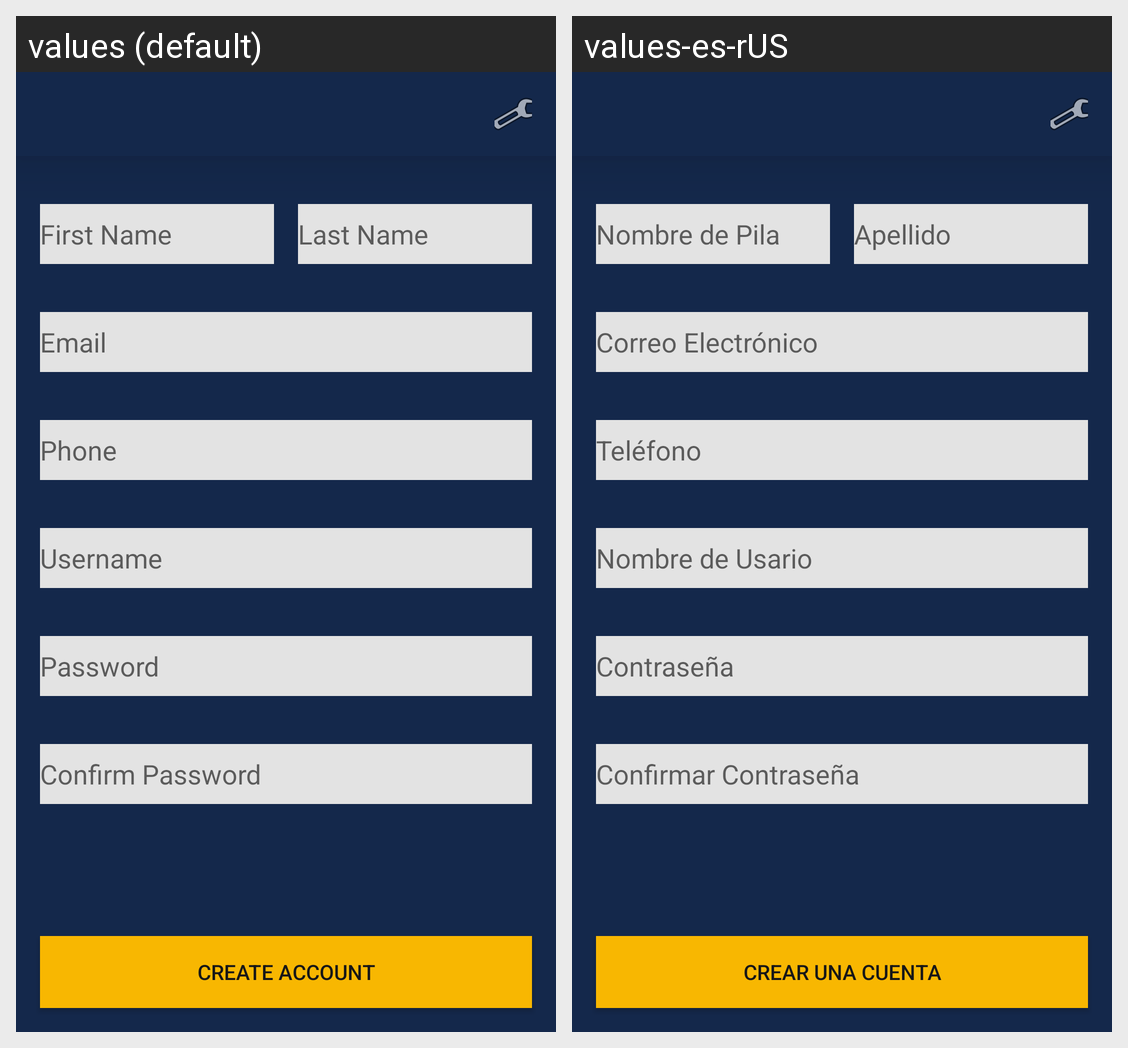

Locale-by-locale string values for the Android screen shown in this grid:
Android screen res/layout/activity_new_account.xml rendered under 2 locales, left to right: values (default), values-es-rUS. Device: Nexus 5 (rendered at 1080×1920; each locale shown at half size, 540×960, under a caption strip naming it); theme AppTheme.
Strings drawn on this screen, with the default value and each locale's value (text and hints the layout hard-codes, and strings that could not be matched under every locale, appear in the picture but are not listed):

button_create
  values: Create Account
  values-es-rUS: Crear Una Cuenta

password
  values: Password
  values-es-rUS: Contraseña

password_confirm
  values: Confirm Password
  values-es-rUS: Confirmar Contraseña

username
  values: Username
  values-es-rUS: Nombre de Usario

phone
  values: Phone
  values-es-rUS: Teléfono

email
  values: Email
  values-es-rUS: Correo Electrónico

text_firstname
  values: First Name
  values-es-rUS: Nombre de Pila

text_lastname
  values: Last Name
  values-es-rUS: Apellido
